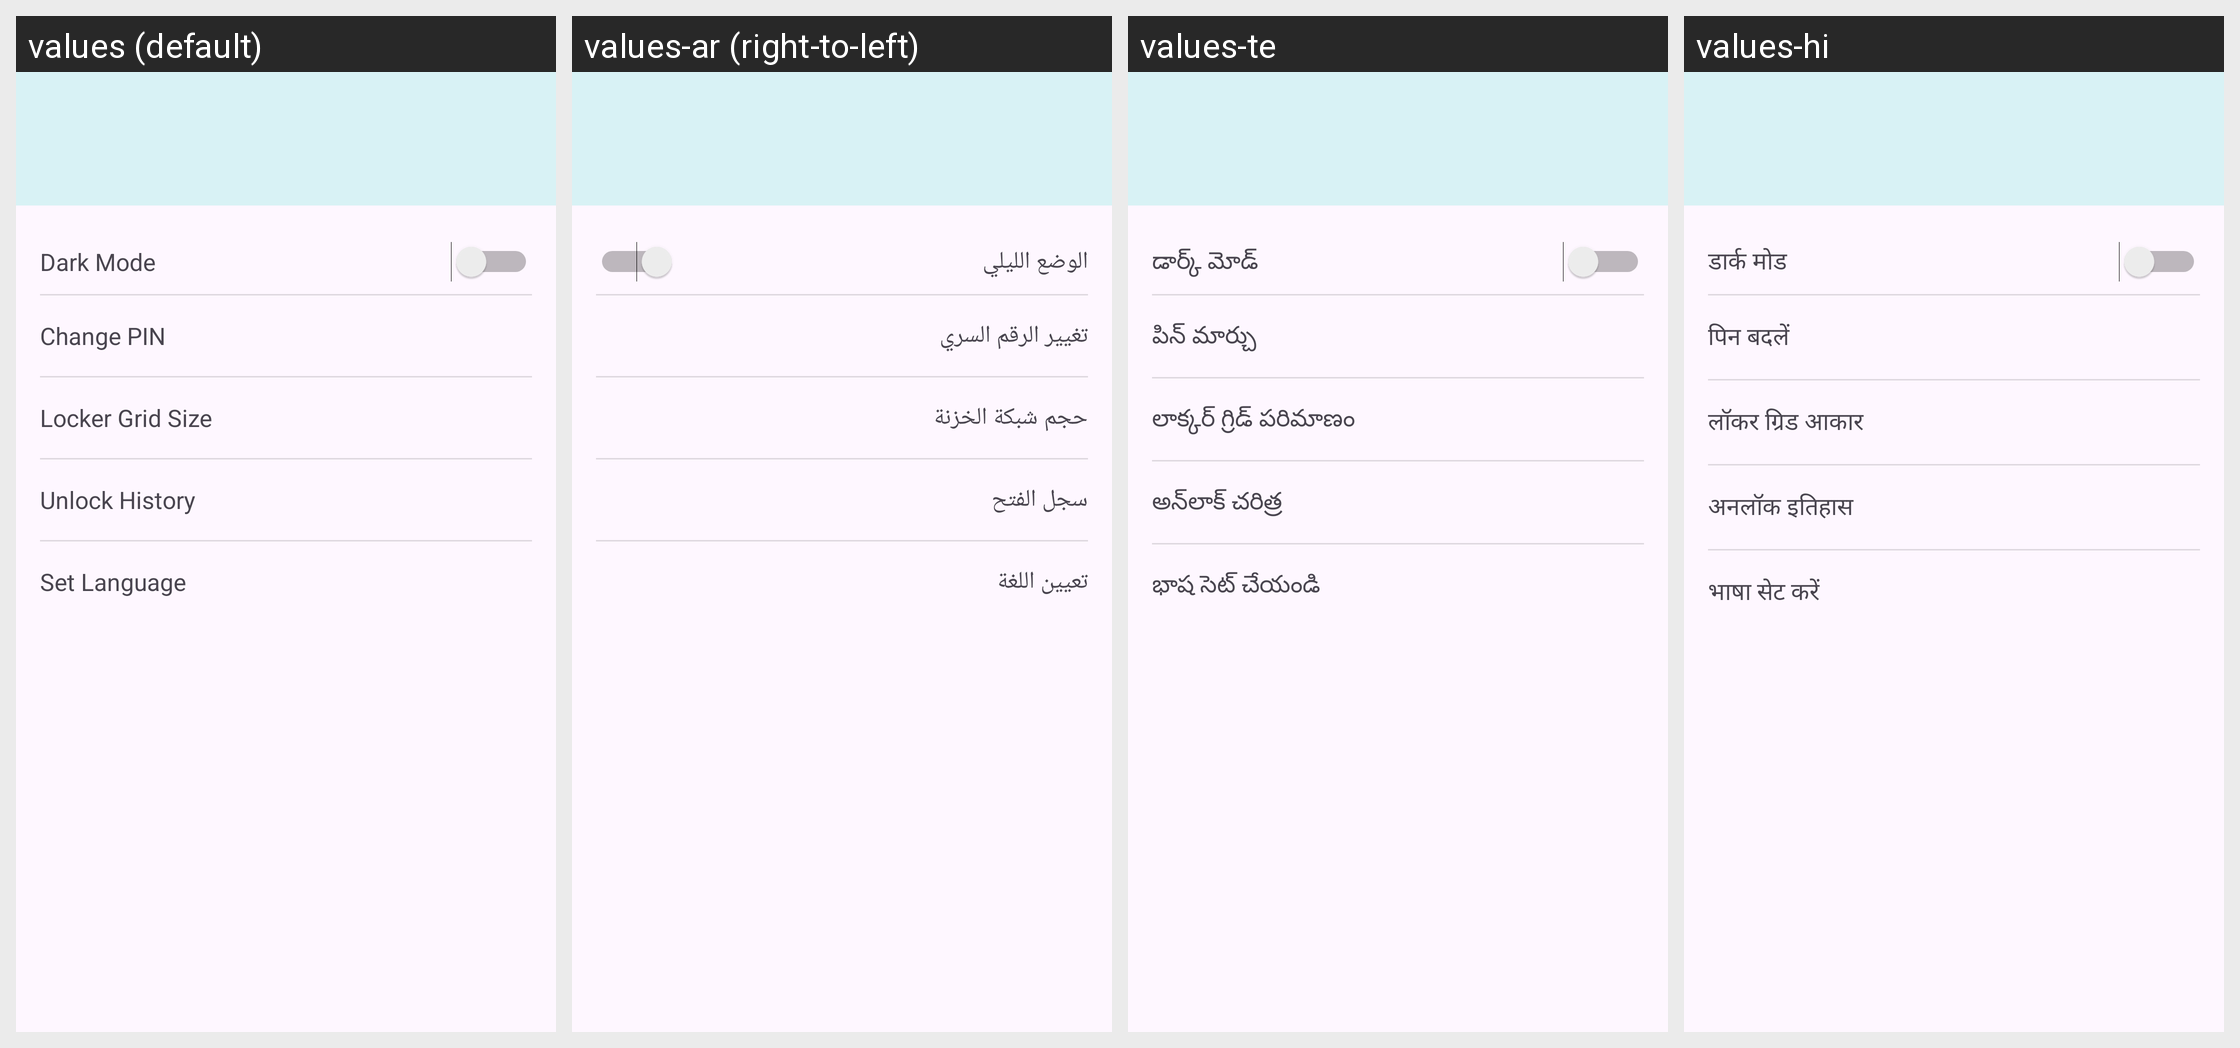

The Android screen above is rendered under several locales of the same app. Produce the string resources it draws, with the default and per-locale values.
Android screen res/layout/activity_settings.xml rendered under 4 locales, left to right: values (default), values-ar (right-to-left), values-te, values-hi. Device: Nexus 5 (rendered at 1080×1920; each locale shown at half size, 540×960, under a caption strip naming it); theme Theme.Coyote.
Other locales in the repository, not shown: values-es, values-fa, values-ja, values-kn, values-ne, values-ru, values-tr, values-uk.
Strings drawn on this screen, with the default value and each locale's value (text and hints the layout hard-codes, and strings that could not be matched under every locale, appear in the picture but are not listed):

darkMode
  values: Dark Mode
  values-ar: الوضع الليلي
  values-te: డార్క్ మోడ్
  values-hi: डार्क मोड

ChangePin
  values: Change PIN
  values-ar: تغيير الرقم السري
  values-te: పిన్ మార్చు
  values-hi: पिन बदलें

LockerGridSize
  values: Locker Grid Size
  values-ar: حجم شبكة الخزنة
  values-te: లాక్కర్ గ్రిడ్ పరిమాణం
  values-hi: लॉकर ग्रिड आकार

UnlockHistory
  values: Unlock History
  values-ar: سجل الفتح
  values-te: అన్‌లాక్ చరిత్ర
  values-hi: अनलॉक इतिहास

SetLanguage
  values: Set Language
  values-ar: تعيين اللغة
  values-te: భాష సెట్ చేయండి
  values-hi: भाषा सेट करें
